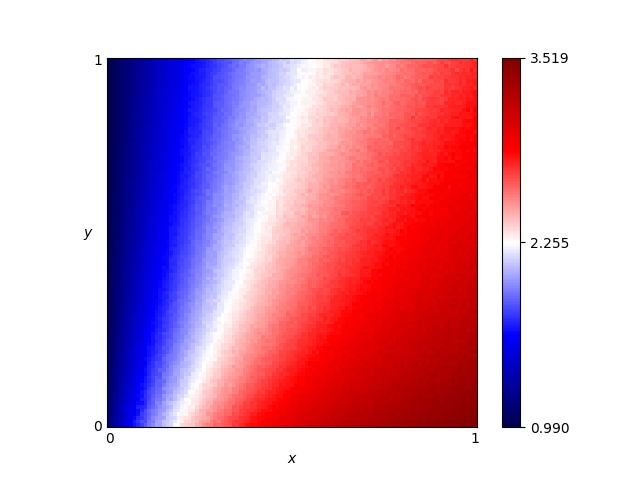

Data behind this chart, as committed beside it:
x, y, score
0.46, 0.76, 2.232
0.54, 0.86, 2.3
0.16, 0.19, 1.89
0.61, 0.18, 2.936
0.82, 0.41, 2.971
0.72, 0.66, 2.651
0.63, 0.37, 2.794
0.41, 0.28, 2.498
0.16, 0.44, 1.651
0.8, 0.33, 3.011
0.84, 0.23, 3.151
0.25, 0.48, 1.92
0.62, 0.7, 2.511
0.78, 0.28, 3.035
0.03, 0.68, 1.127
0.57, 0.0, 3.137
0.69, 0.37, 2.873
0.46, 0.05, 2.875
0.65, 0.03, 3.202
0.56, 0.8, 2.351
0.28, 0.44, 2.026
0.65, 0.0, 3.244
0.57, 0.1, 3.007
0.44, 0.29, 2.534
0.63, 0.49, 2.659
0.26, 0.03, 2.446
0.92, 0.27, 3.196
0.69, 0.35, 2.89
0.79, 0.78, 2.673
0.3, 0.26, 2.237
0.98, 0.54, 3.034
0.25, 0.62, 1.85
0.55, 0.43, 2.604
0.19, 0.06, 2.182
0.14, 0.65, 1.507
0.09, 0.65, 1.35
0.92, 1.0, 2.699
0.51, 0.43, 2.536
0.36, 0.66, 2.078
0.33, 0.92, 1.877
0.01, 0.93, 1.026
0.25, 0.81, 1.748
0.9, 0.46, 3.003
0.3, 0.12, 2.441
0.87, 0.59, 2.897
0.8, 0.75, 2.717
0.93, 0.2, 3.238
0.34, 0.41, 2.217
0.05, 0.48, 1.251
0.9, 0.12, 3.284
0.59, 0.65, 2.515
0.72, 0.62, 2.713
0.29, 0.87, 1.835
0.02, 0.72, 1.076
0.8, 0.35, 3.01
0.09, 0.22, 1.537
0.05, 0.61, 1.223
0.49, 0.38, 2.552
0.62, 0.21, 2.923
0.79, 0.55, 2.824
... 10,141 more rows
